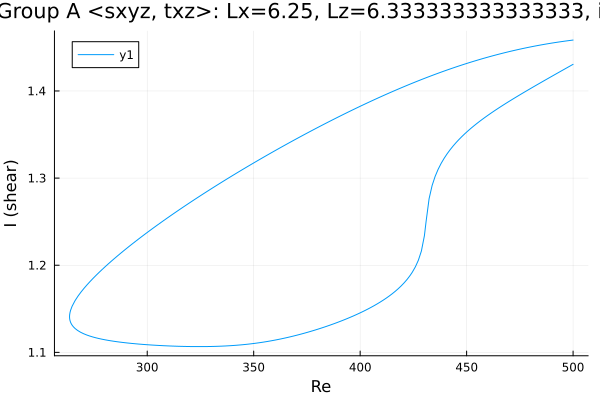

The file beside this chart, header and first rows:
Re, shear
500.0, 1.431
498.6, 1.429
497.2, 1.427
495.8, 1.425
494.4, 1.423
492.9, 1.421
491.5, 1.419
490.1, 1.417
488.7, 1.415
487.3, 1.413
485.9, 1.411
484.5, 1.409
483, 1.407
481.6, 1.405
480.2, 1.403
478.8, 1.401
477.4, 1.399
476, 1.397
474.6, 1.395
473.2, 1.393
471.7, 1.391
470.3, 1.389
468.9, 1.386
467.5, 1.384
466.1, 1.382
464.7, 1.38
463.3, 1.378
461.8, 1.375
460.4, 1.373
459, 1.37
457.6, 1.368
456.2, 1.365
454.8, 1.363
453.4, 1.36
451.9, 1.357
450.5, 1.354
449.1, 1.351
447.7, 1.347
446.3, 1.344
445.1, 1.341
443.7, 1.337
442.3, 1.333
440.9, 1.328
439.4, 1.323
438, 1.317
436.6, 1.31
435.2, 1.302
433.8, 1.291
432.4, 1.276
431, 1.25
430.2, 1.234
428.8, 1.216
427.3, 1.206
425.9, 1.198
424.5, 1.192
423.5, 1.189
422.1, 1.184
420.7, 1.18
419.3, 1.176
417.9, 1.173
... 350 more rows
